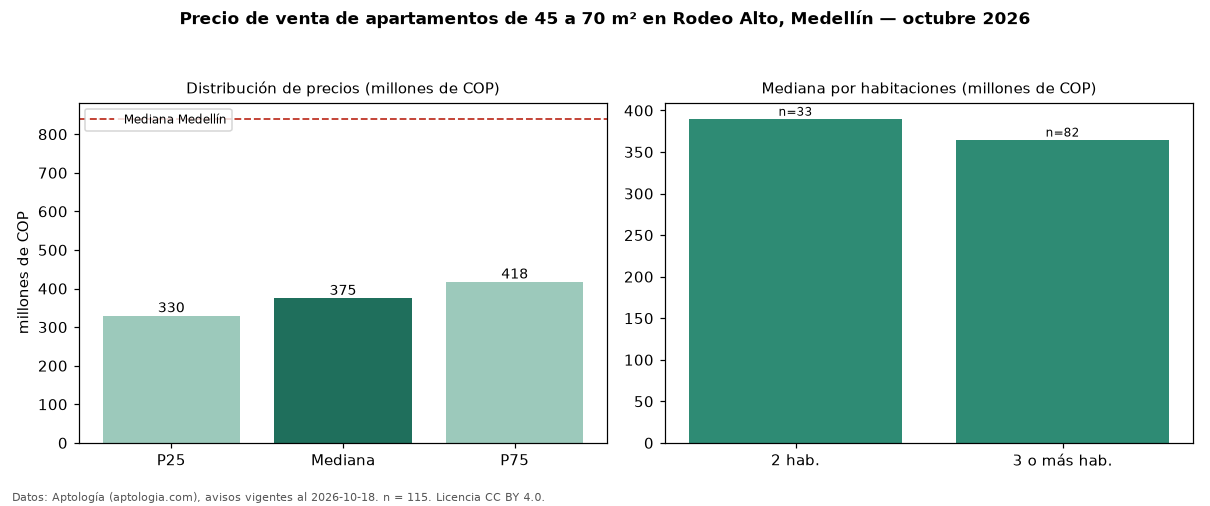

The table this chart was drawn from, first rows:
seccion, metrica, valor, moneda, n
filtro, area2, de 45 a 70 m², , 115
precio, p25, 330000000, COP, 115
precio, mediana, 375000000, COP, 115
precio, p75, 417500000, COP, 115
precio, minimo, 245000000, COP, 115
precio, maximo, 590000000, COP, 115
m2, mediana_precio_m2, 6587302, COP, 115
m2, area_mediana_m2, 57.0, m2, 115
admin, mediana_admin_mes, 288572, COP, 84
banos, mediana_banos, 2.0, , 
parqueadero, pct_con_parqueadero, 81.4, %, 97
estrato, estrato_mas_frecuente, 4, , 115
habitaciones, 2, 390000000, COP, 33
habitaciones, 3+, 365000000, COP, 82
ciudad, mediana_ciudad_referencia, 840000000, COP, 
ciudad, mediana_m2_ciudad, 7500000, COP, 
fuente, fecha_datos, 2026-10-18, , 
fuente, atribucion, https://www.aptologia.com/venta/medellin…, , 
fuente, licencia, CC BY 4.0, , 
